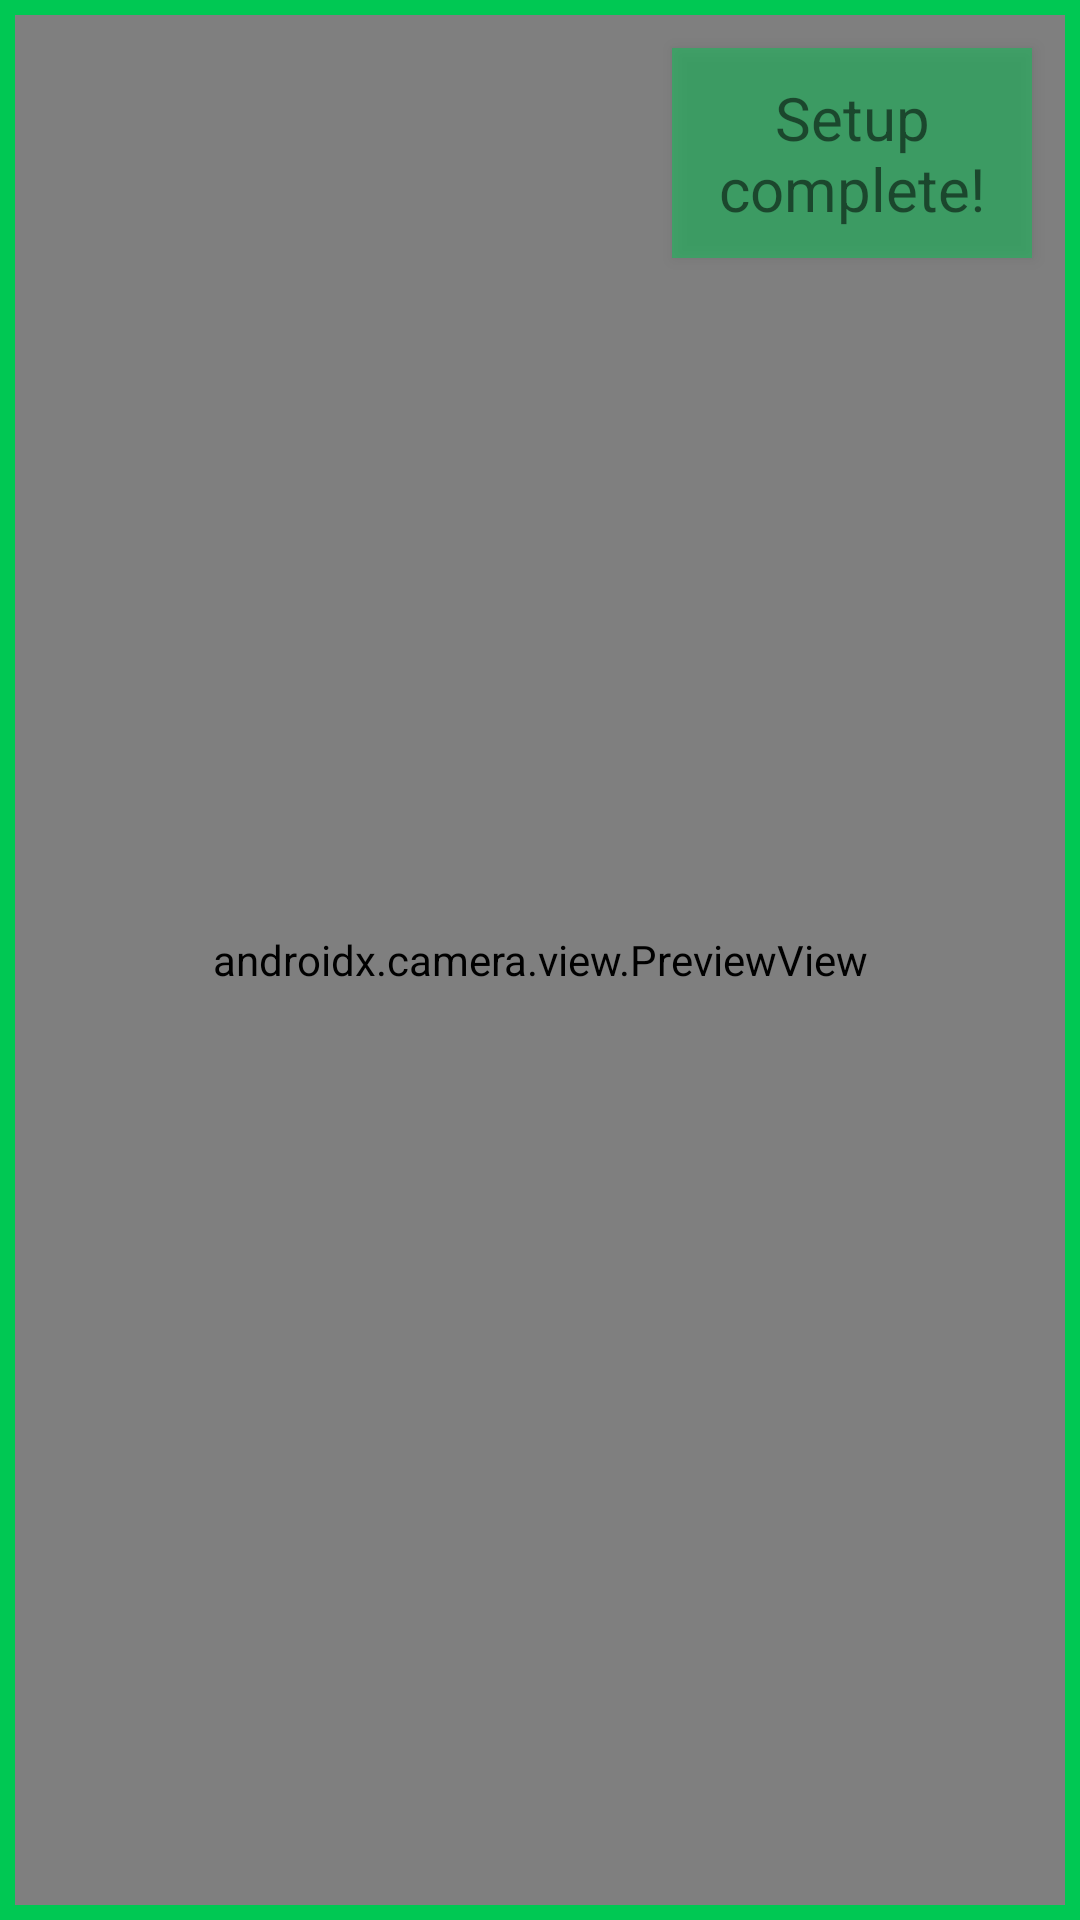

Android layout source for this screen:
<!-- AndroidManifest.xml: application theme Theme.SixOverSix -->
<!-- res/layout/fragment_camera.xml -->
<?xml version="1.0" encoding="utf-8"?>
<androidx.constraintlayout.widget.ConstraintLayout xmlns:android="http://schemas.android.com/apk/res/android"
    xmlns:app="http://schemas.android.com/apk/res-auto"
    xmlns:tools="http://schemas.android.com/tools"
    android:layout_width="match_parent"
    android:layout_height="match_parent"
    tools:context=".ui.MainActivity">

    <View
        android:layout_width="match_parent"
        android:layout_height="0dp"
        android:elevation="3dp"
        android:id="@+id/box"
        android:background="@drawable/green_box"
        app:layout_constraintEnd_toEndOf="parent"
        app:layout_constraintStart_toStartOf="parent"
        app:layout_constraintTop_toTopOf="parent"/>

    <TextView
        android:layout_width="120dp"
        android:layout_height="70dp"
        android:elevation="3dp"
        android:id="@+id/text"
        android:textSize="20sp"
        android:gravity="center"
        android:layout_margin="16dp"
        android:background="#7900C853"
        android:text="Setup complete!"
        app:layout_constraintEnd_toEndOf="parent"
        app:layout_constraintTop_toTopOf="parent"/>


        <androidx.camera.view.PreviewView
            android:id="@+id/previewView_finder"
            android:layout_width="match_parent"
            android:layout_height="match_parent"
            app:layout_constraintTop_toTopOf="parent"
            app:layout_constraintBottom_toBottomOf="parent"
            app:layout_constraintEnd_toEndOf="parent"
            app:layout_constraintStart_toStartOf="parent"
            app:scaleType="fillCenter" />


</androidx.constraintlayout.widget.ConstraintLayout>
<!-- resources referenced by this layout -->
<resources>
  <!-- drawable green_box (drawable) -->
  <?xml version="1.0" encoding="UTF-8"?>
  <shape xmlns:android="http://schemas.android.com/apk/res/android"
      android:shape="rectangle" >
      <stroke
          android:width="5dp"
          android:color="#00C853" />
  </shape>
  <style name="Theme.SixOverSix" parent="Theme.MaterialComponents.DayNight.DarkActionBar">
          
          <item name="colorPrimary">@color/purple_500</item>
          <item name="colorPrimaryVariant">@color/purple_700</item>
          <item name="colorOnPrimary">@color/white</item>
          
          <item name="colorSecondary">@color/teal_200</item>
          <item name="colorSecondaryVariant">@color/teal_700</item>
          <item name="colorOnSecondary">@color/black</item>
          
          <item name="android:statusBarColor" tools:targetApi="l">?attr/colorPrimaryVariant</item>
          
      </style>
  <!-- not gathered from this repository: default colours our renderer supplied (Android Studio template values) -->
  <color name="purple_500">#FF6200EE</color>
  <color name="purple_700">#FF3700B3</color>
  <color name="teal_200">#FF03DAC5</color>
  <color name="teal_700">#FF018786</color>
  <color name="black">#FF000000</color>
  <color name="white">#FFFFFFFF</color>
</resources>
